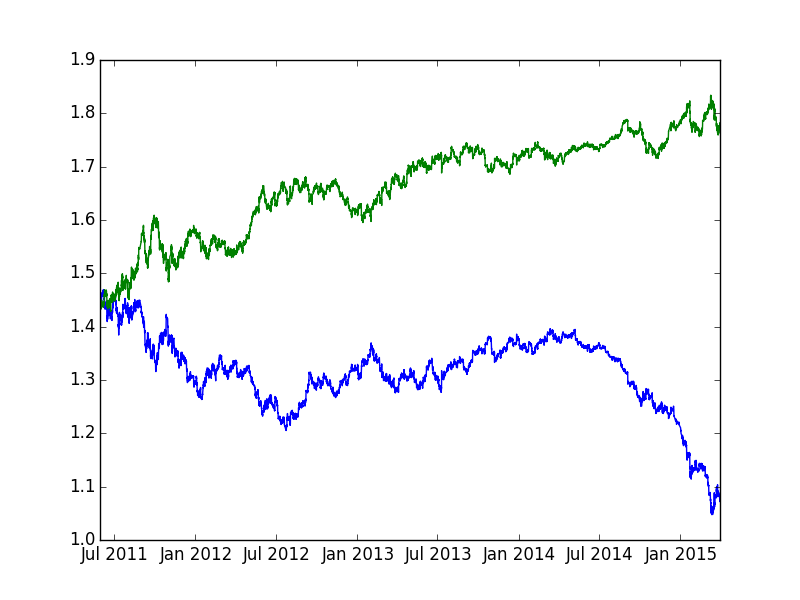

Data behind this chart, as committed beside it:
pair, ttime, cp, upprob, pipgain
eur_usd, 2011-05-31 02:00:00, 1.44, 0.4252, -11.8
eur_usd, 2011-05-31 03:00:00, 1.438, 0.4727, -6.952
eur_usd, 2011-05-31 04:00:00, 1.438, 0.4922, 6.261
eur_usd, 2011-05-31 05:00:00, 1.438, 0.4927, -1.39
eur_usd, 2011-05-31 06:00:00, 1.438, 0.5017, -3.477
eur_usd, 2011-05-31 07:00:00, 1.438, 0.4971, 23.65
eur_usd, 2011-05-31 08:00:00, 1.441, 0.4572, -4.857
eur_usd, 2011-05-31 09:00:00, 1.44, 0.4677, 4.165
eur_usd, 2011-05-31 10:00:00, 1.441, 0.4680, -4.164
eur_usd, 2011-05-31 11:00:00, 1.44, 0.4734, -13.88
eur_usd, 2011-05-31 12:00:00, 1.438, 0.5065, 2.086
eur_usd, 2011-05-31 13:00:00, 1.439, 0.4926, 13.21
eur_usd, 2011-05-31 14:00:00, 1.441, 0.4726, -20.82
eur_usd, 2011-05-31 15:00:00, 1.438, 0.5089, -0.6956
eur_usd, 2011-05-31 16:00:00, 1.438, 0.4975, -4.174
eur_usd, 2011-05-31 17:00:00, 1.437, 0.5003, 9.743
eur_usd, 2011-05-31 18:00:00, 1.438, 0.4948, -0.6953
eur_usd, 2011-05-31 19:00:00, 1.438, 0.4846, 5.562
eur_usd, 2011-05-31 20:00:00, 1.439, 0.4825, 2.78
eur_usd, 2011-05-31 22:00:00, 1.439, 0.4788, 22.93
eur_usd, 2011-05-31 23:00:00, 1.443, 0.4541, -2.079
eur_usd, 2011-06-01 00:00:00, 1.442, 0.4694, -13.17
eur_usd, 2011-06-01 01:00:00, 1.44, 0.5045, 6.942
eur_usd, 2011-06-01 02:00:00, 1.442, 0.4912, 2.081
eur_usd, 2011-06-01 03:00:00, 1.442, 0.4959, 2.081
eur_usd, 2011-06-01 04:00:00, 1.442, 0.4955, 9.015
eur_usd, 2011-06-01 05:00:00, 1.443, 0.4744, 3.464
eur_usd, 2011-06-01 06:00:00, 1.444, 0.4775, -7.618
eur_usd, 2011-06-01 07:00:00, 1.443, 0.4920, -6.238
eur_usd, 2011-06-01 08:00:00, 1.442, 0.4976, -9.709
eur_usd, 2011-06-01 09:00:00, 1.44, 0.5125, 6.942
eur_usd, 2011-06-01 10:00:00, 1.442, 0.4968, -14.57
eur_usd, 2011-06-01 11:00:00, 1.439, 0.5106, 13.89
eur_usd, 2011-06-01 12:00:00, 1.441, 0.4869, -0.6938
eur_usd, 2011-06-01 13:00:00, 1.441, 0.4788, -0.6938
eur_usd, 2011-06-01 14:00:00, 1.441, 0.4899, 9.714
eur_usd, 2011-06-01 15:00:00, 1.443, 0.4736, 2.773
eur_usd, 2011-06-01 16:00:00, 1.443, 0.4814, -24.25
eur_usd, 2011-06-01 17:00:00, 1.44, 0.5189, 2.084
eur_usd, 2011-06-01 18:00:00, 1.44, 0.5088, -18.06
eur_usd, 2011-06-01 19:00:00, 1.437, 0.5306, -22.96
eur_usd, 2011-06-01 20:00:00, 1.434, 0.5557, -6.974
eur_usd, 2011-06-01 22:00:00, 1.433, 0.5365, 10.47
eur_usd, 2011-06-01 23:00:00, 1.434, 0.5103, 0.6972
eur_usd, 2011-06-02 00:00:00, 1.435, 0.4962, 6.971
eur_usd, 2011-06-02 01:00:00, 1.435, 0.4780, 2.09
eur_usd, 2011-06-02 02:00:00, 1.436, 0.4777, -0.6965
eur_usd, 2011-06-02 03:00:00, 1.436, 0.4894, -0.6965
eur_usd, 2011-06-02 04:00:00, 1.436, 0.4928, 6.966
eur_usd, 2011-06-02 05:00:00, 1.437, 0.4934, -1.392
eur_usd, 2011-06-02 06:00:00, 1.436, 0.4999, 7.658
eur_usd, 2011-06-02 07:00:00, 1.438, 0.4899, 11.83
eur_usd, 2011-06-02 08:00:00, 1.439, 0.4770, 11.12
eur_usd, 2011-06-02 09:00:00, 1.441, 0.4728, 32.62
eur_usd, 2011-06-02 10:00:00, 1.446, 0.4331, 11.76
eur_usd, 2011-06-02 11:00:00, 1.447, 0.4389, -9.674
eur_usd, 2011-06-02 12:00:00, 1.446, 0.4754, -4.842
eur_usd, 2011-06-02 13:00:00, 1.445, 0.4849, -1.384
eur_usd, 2011-06-02 14:00:00, 1.445, 0.4974, -6.921
eur_usd, 2011-06-02 15:00:00, 1.444, 0.5103, -9.696
... 21,990 more rows
